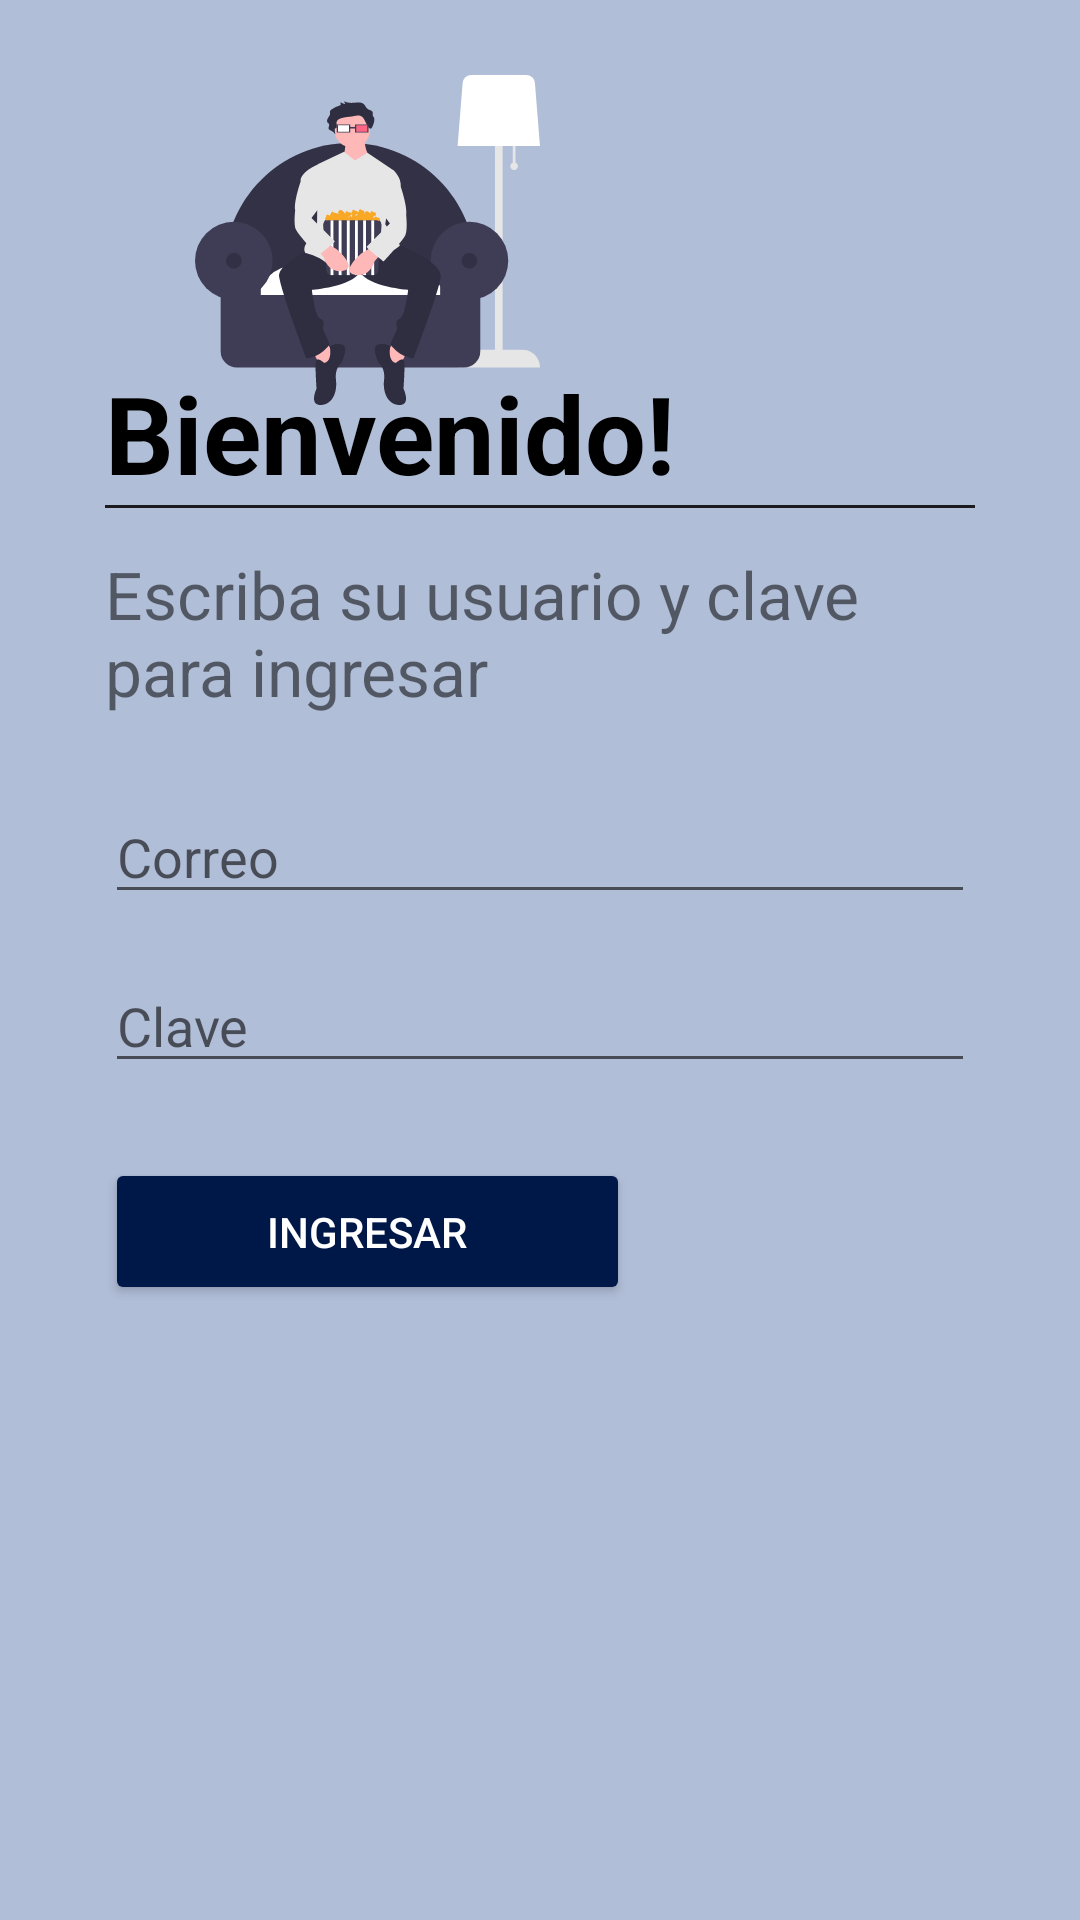

Here is an Android app screen rendered from its layout file. Give the layout XML and the strings, colors and styles it references.
<!-- AndroidManifest.xml: application theme Theme.InfoMovie -->
<!-- res/layout/activity_main.xml -->
<?xml version="1.0" encoding="utf-8"?>
<androidx.constraintlayout.widget.ConstraintLayout xmlns:android="http://schemas.android.com/apk/res/android"
    xmlns:app="http://schemas.android.com/apk/res-auto"
    xmlns:tools="http://schemas.android.com/tools"
    android:layout_width="match_parent"
    android:layout_height="match_parent"
    android:background="@color/md_theme_light_background"
    tools:context=".MainActivity">

    <ImageView
        android:id="@+id/imageView5"
        android:layout_width="135dp"
        android:layout_height="110dp"
        android:layout_marginStart="55dp"
        android:layout_marginLeft="55dp"
        android:layout_marginTop="25dp"
        android:contentDescription="@string/todo"
        app:layout_constraintStart_toStartOf="parent"
        app:layout_constraintTop_toTopOf="parent"
        app:srcCompat="@drawable/undraw_home_cinema_l7yl__1_" />

    <RelativeLayout
        android:id="@+id/layout_login"
        android:layout_width="wrap_content"

        android:layout_height="wrap_content"
        android:layout_marginTop="85dp"
        android:orientation="vertical"
        android:padding="35dp"
        app:layout_constraintEnd_toEndOf="parent"
        app:layout_constraintHorizontal_bias="1.0"
        app:layout_constraintStart_toStartOf="parent"
        app:layout_constraintTop_toTopOf="parent">

        <Button
            android:id="@+id/login_button"
            android:layout_width="175dp"
            android:layout_height="wrap_content"
            android:layout_below="@id/password_field"
            android:layout_marginTop="25dp"
            android:onClick="ingresar"
            android:padding="15dp"
            android:text="@string/login_button"

            android:textColor="?attr/colorOnPrimary"
            app:backgroundTint="?attr/colorOnPrimaryContainer" />

        <EditText
            android:id="@+id/password_field"
            android:layout_width="300dp"
            android:layout_height="wrap_content"
            android:layout_below="@id/email_field"
            android:layout_marginTop="15dp"
            android:autofillHints=""
            android:ems="10"
            android:hint="@string/password"
            android:inputType="textPassword" />

        <EditText
            android:id="@+id/email_field"
            android:layout_width="300dp"
            android:layout_height="wrap_content"
            android:layout_below="@id/welcome_text"

            android:ems="10"
            android:hint="@string/correo"
            android:importantForAutofill="no"
            android:inputType="textWebEmailAddress|textPersonName" />

        <TextView
            android:id="@+id/welcome_text"
            android:layout_width="369dp"
            android:layout_height="wrap_content"
            android:layout_below="@id/welcome_title"
            android:layout_marginTop="15dp"
            android:layout_marginBottom="25dp"
            android:paddingStart="0dp"
            android:paddingLeft="0dp"
            android:paddingEnd="20dp"
            android:paddingRight="20dp"
            android:text="@string/welcome_instruction"
            android:textSize="22sp" />

        <TextView
            android:id="@+id/welcome_title"
            android:layout_width="wrap_content"
            android:layout_height="wrap_content"
            android:layout_marginBottom="0dp"
            android:text="@string/welcome_text"
            android:textColor="@color/md_theme_dark_shadow"
            android:textSize="36sp"
            android:textStyle="bold" />

        <View
            android:id="@+id/divider"
            android:layout_width="match_parent"
            android:layout_height="1dp"
            android:layout_below="@id/welcome_title"

            android:background="@color/md_theme_light_onBackground" />

    </RelativeLayout>

</androidx.constraintlayout.widget.ConstraintLayout>
<!-- resources referenced by this layout -->
<resources>
  <color name="md_theme_dark_shadow">#000000</color>
  <color name="md_theme_light_background">#B1BED8</color>
  <color name="md_theme_light_onBackground">#1B1B1F</color>
  <string name="correo">Correo</string>
  <string name="login_button">Ingresar</string>
  <string name="password">Clave</string>
  <string name="todo">todo</string>
  <string name="welcome_instruction">Escriba su usuario y clave para ingresar</string>
  <string name="welcome_text">Bienvenido!</string>
  <color name="md_theme_light_primary">#0056D2</color>
  <color name="md_theme_light_onPrimary">#FFFFFF</color>
  <color name="md_theme_light_primaryContainer">#DAE2FF</color>
  <color name="md_theme_light_onPrimaryContainer">#001848</color>
  <color name="md_theme_light_secondary">#585E71</color>
  <color name="md_theme_light_onSecondary">#FFFFFF</color>
  <color name="md_theme_light_secondaryContainer">#DCE2F9</color>
  <color name="md_theme_light_onSecondaryContainer">#151B2C</color>
  <color name="md_theme_light_tertiary">#735471</color>
  <color name="md_theme_light_onTertiary">#FFFFFF</color>
  <color name="md_theme_light_tertiaryContainer">#FED7F9</color>
  <color name="md_theme_light_onTertiaryContainer">#2B122B</color>
  <color name="md_theme_light_error">#BA1A1A</color>
  <color name="md_theme_light_errorContainer">#FFDAD6</color>
  <color name="md_theme_light_onError">#FFFFFF</color>
  <color name="md_theme_light_onErrorContainer">#410002</color>
  <color name="md_theme_light_surface">#FEFBFF</color>
  <color name="md_theme_light_onSurface">#1B1B1F</color>
  <color name="md_theme_light_surfaceVariant">#E1E2EC</color>
  <color name="md_theme_light_onSurfaceVariant">#45464F</color>
  <color name="md_theme_light_outline">#757780</color>
  <color name="md_theme_light_inverseOnSurface">#F2F0F4</color>
  <color name="md_theme_light_inverseSurface">#303034</color>
  <color name="md_theme_light_inversePrimary">#B2C5FF</color>
</resources>
